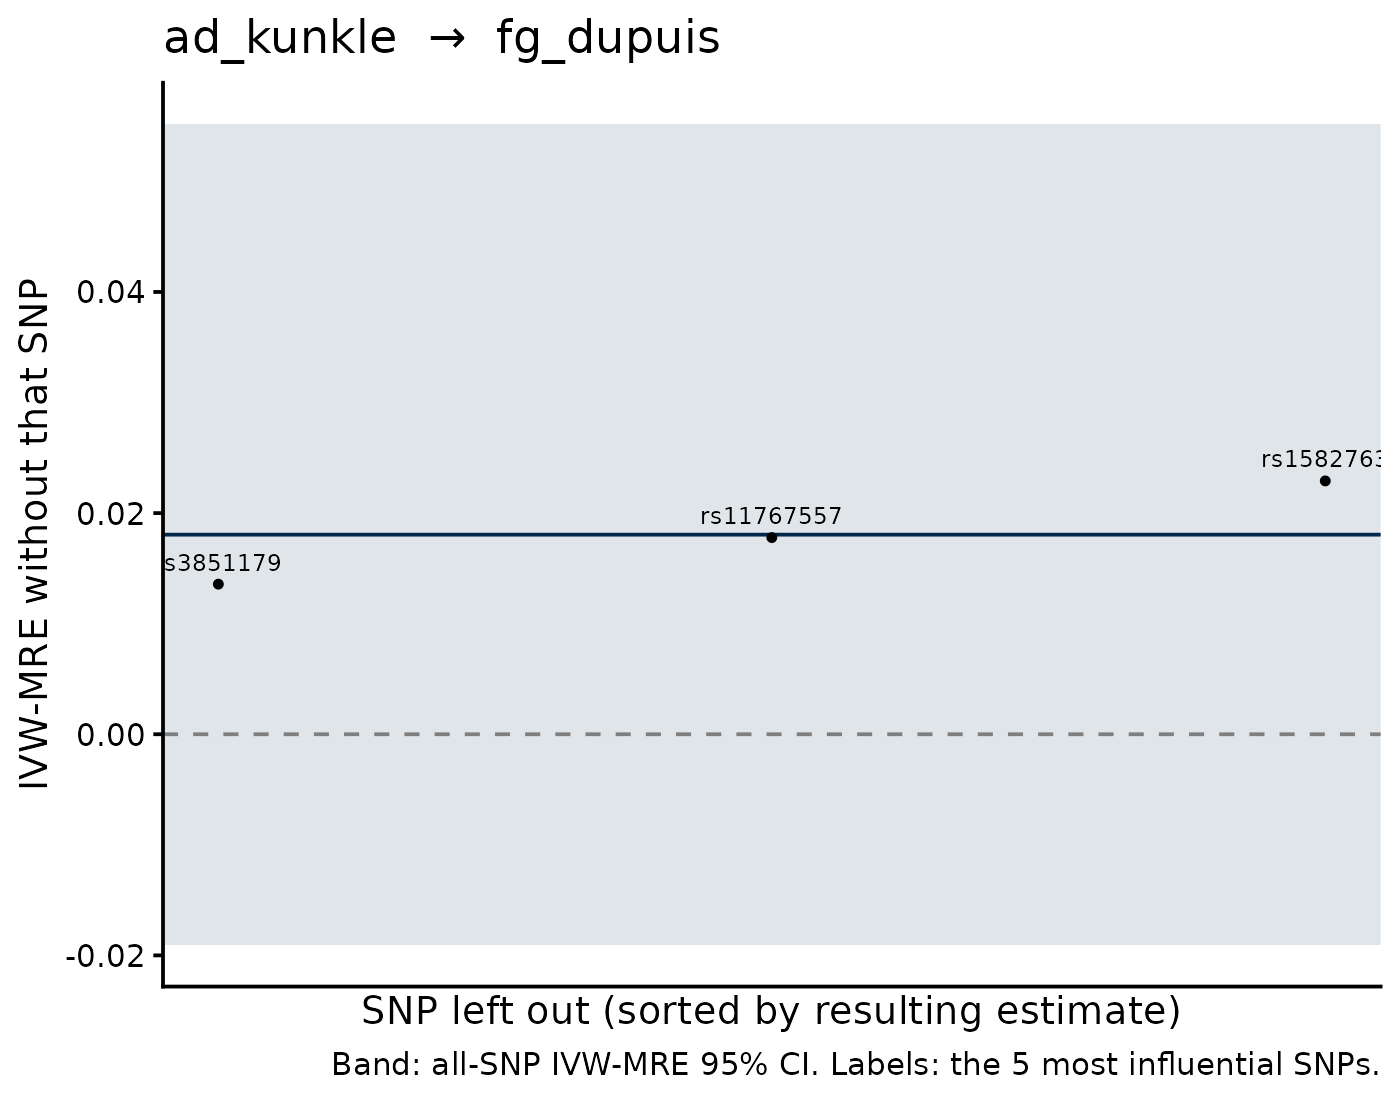

Data behind this chart, as committed beside it:
SNP, b_loo, se_loo, b_all, se_all, shift
rs1582763, 0.02291, 0.02491, 0.01805, 0.01896, 0.004859
rs3851179, 0.01357, 0.02491, 0.01805, 0.01896, -0.004477
rs11767557, 0.01779, 0.02066, 0.01805, 0.01896, -2.6392753127852525e-4
